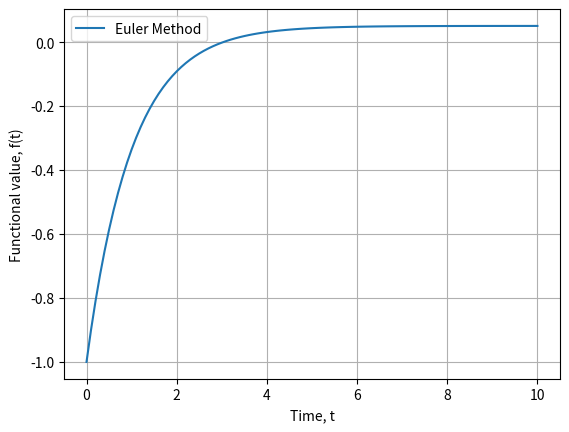

Reproduce this figure in Python.
# -*- coding: utf-8 -*-
"""
Created on Mon May 13 22:06:07 2024

[redacted]
"""

import numpy as np
import matplotlib.pyplot as plt


# Define time interval, initial conditions and step size
nt = 100
t0 = 0
tf = 10
h = (tf-t0)/nt
f0 = -1


# Define the function representing the derivative df/dt = exp(-t)
def func(t):
    return np.exp(-t)


# Define the Euler method function to solve the differential equation
def EM(func, t0, f0, h, nt):
 # Initializes the time and functional values
    t_values = [t0]
    f_values = [f0]
    for i in range(nt):
        t_new = t_values[-1] + h
        f_new = f_values[-1] + h * func(t_values[-1])
        t_values.append(t_new)
        f_values.append(f_new)
    return t_values, f_values

# Solve the differential equation using the Euler method
t_values, f_values = EM(func, t0, f0, h, nt)

# Plot the solution
plt.plot(t_values, f_values, label='Euler Method')
plt.xlabel('Time, t')
plt.ylabel('Functional value, f(t)')
#plt.title('Euler Method Solution for df/dt = exp(-t)')
plt.legend()
plt.grid(True)
plt.show()
